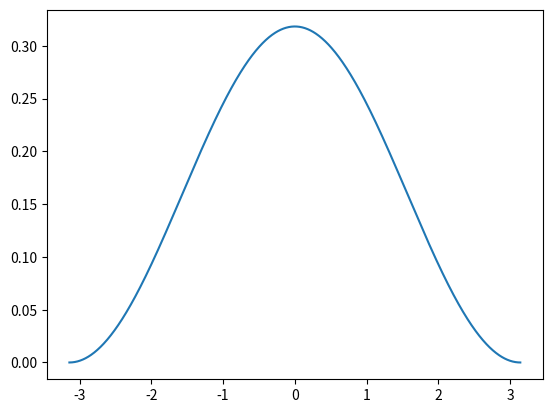

The script that saved this image:
'''
Created on 07.08.2018

[redacted]
'''

import numpy
import matplotlib.pyplot as plt

def referenceCosineDistribution():

    Ref_Radian_Range = numpy.linspace(-numpy.pi,numpy.pi,1000)


    #print (numpy.cos(x))

    Ref_Cosine_Distribution = (1/(2*numpy.pi))*(1+numpy.cos(Ref_Radian_Range))
    print (Ref_Cosine_Distribution )

    plt.figure()
    plt.plot(Ref_Radian_Range,Ref_Cosine_Distribution )
    plt.show()
    
    

referenceCosineDistribution()